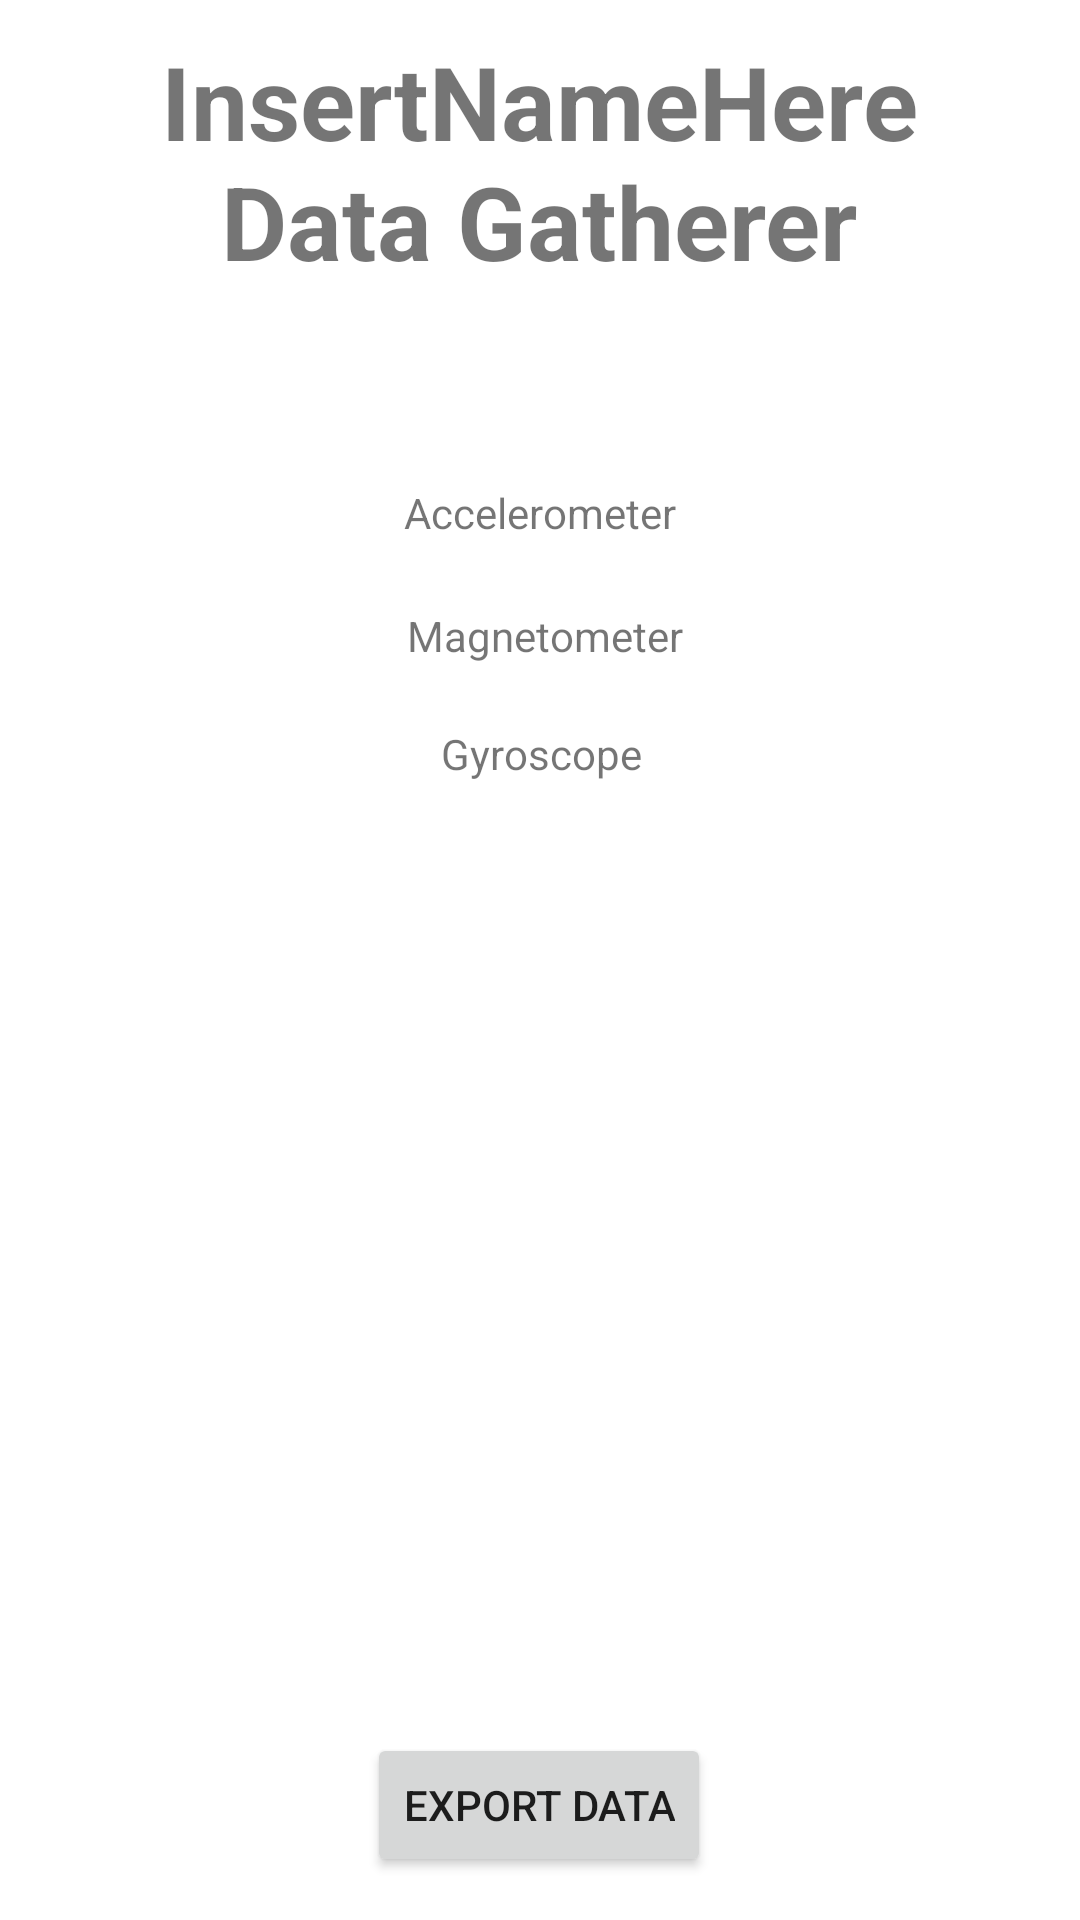

Write the Android layout XML for this screen, with the resource values it uses.
<!-- AndroidManifest.xml: application theme Theme.DataGatherer -->
<!-- res/layout/activity_data_gatherer.xml -->
<?xml version="1.0" encoding="utf-8"?>
<androidx.constraintlayout.widget.ConstraintLayout xmlns:android="http://schemas.android.com/apk/res/android"
    xmlns:app="http://schemas.android.com/apk/res-auto"
    xmlns:tools="http://schemas.android.com/tools"
    android:layout_width="match_parent"
    android:layout_height="match_parent">

    <TextView
        android:id="@+id/textView2"
        android:layout_width="wrap_content"
        android:layout_height="wrap_content"
        android:text="@string/title"
        android:textAlignment="center"
        android:textSize="34sp"
        android:textStyle="bold"
        app:layout_constraintBottom_toBottomOf="parent"
        app:layout_constraintEnd_toEndOf="parent"
        app:layout_constraintHorizontal_bias="0.498"
        app:layout_constraintStart_toStartOf="parent"
        app:layout_constraintTop_toTopOf="parent"
        app:layout_constraintVertical_bias="0.01999998" />

    <TextView
        android:id="@+id/accelerometerTextView"
        android:layout_width="wrap_content"
        android:layout_height="wrap_content"
        android:text="Accelerometer"
        app:layout_constraintBottom_toBottomOf="parent"
        app:layout_constraintEnd_toEndOf="parent"
        app:layout_constraintStart_toStartOf="parent"
        app:layout_constraintTop_toTopOf="parent"
        app:layout_constraintVertical_bias="0.26" />

    <TextView
        android:id="@+id/gyroscopeTextView"
        android:layout_width="wrap_content"
        android:layout_height="wrap_content"
        android:text="Gyroscope"
        app:layout_constraintBottom_toBottomOf="parent"
        app:layout_constraintEnd_toEndOf="parent"
        app:layout_constraintHorizontal_bias="0.502"
        app:layout_constraintStart_toStartOf="parent"
        app:layout_constraintTop_toBottomOf="@+id/magnetometerTextView"
        app:layout_constraintVertical_bias="0.051" />

    <TextView
        android:id="@+id/magnetometerTextView"
        android:layout_width="wrap_content"
        android:layout_height="wrap_content"
        android:text="Magnetometer"
        app:layout_constraintBottom_toBottomOf="parent"
        app:layout_constraintEnd_toEndOf="parent"
        app:layout_constraintHorizontal_bias="0.506"
        app:layout_constraintStart_toStartOf="parent"
        app:layout_constraintTop_toBottomOf="@+id/accelerometerTextView"
        app:layout_constraintVertical_bias="0.050000012" />

    <Button
        android:id="@+id/exportButton"
        android:layout_width="wrap_content"
        android:layout_height="wrap_content"
        android:text="@string/export_data"
        app:layout_constraintBottom_toBottomOf="parent"
        app:layout_constraintEnd_toEndOf="parent"
        app:layout_constraintHorizontal_bias="0.498"
        app:layout_constraintStart_toStartOf="parent"
        app:layout_constraintTop_toTopOf="parent"
        app:layout_constraintVertical_bias="0.976"
        android:onClick="onExportButtonClicked" />
</androidx.constraintlayout.widget.ConstraintLayout>
<!-- resources referenced by this layout -->
<resources>
  <string name="export_data">Export Data</string>
  <string name="title">InsertNameHere\nData Gatherer</string>
  <style name="Theme.DataGatherer" parent="Theme.MaterialComponents.DayNight.DarkActionBar">
          
          <item name="colorPrimary">@color/purple_500</item>
          <item name="colorPrimaryVariant">@color/purple_700</item>
          <item name="colorOnPrimary">@color/white</item>
          
          <item name="colorSecondary">@color/teal_200</item>
          <item name="colorSecondaryVariant">@color/teal_700</item>
          <item name="colorOnSecondary">@color/black</item>
          
          <item name="android:statusBarColor" tools:targetApi="l">?attr/colorPrimaryVariant</item>
          
      </style>
  <!-- not gathered from this repository: default colours our renderer supplied (Android Studio template values) -->
  <color name="purple_500">#FF6200EE</color>
  <color name="purple_700">#FF3700B3</color>
  <color name="teal_200">#FF03DAC5</color>
  <color name="teal_700">#FF018786</color>
  <color name="black">#FF000000</color>
  <color name="white">#FFFFFFFF</color>
</resources>
